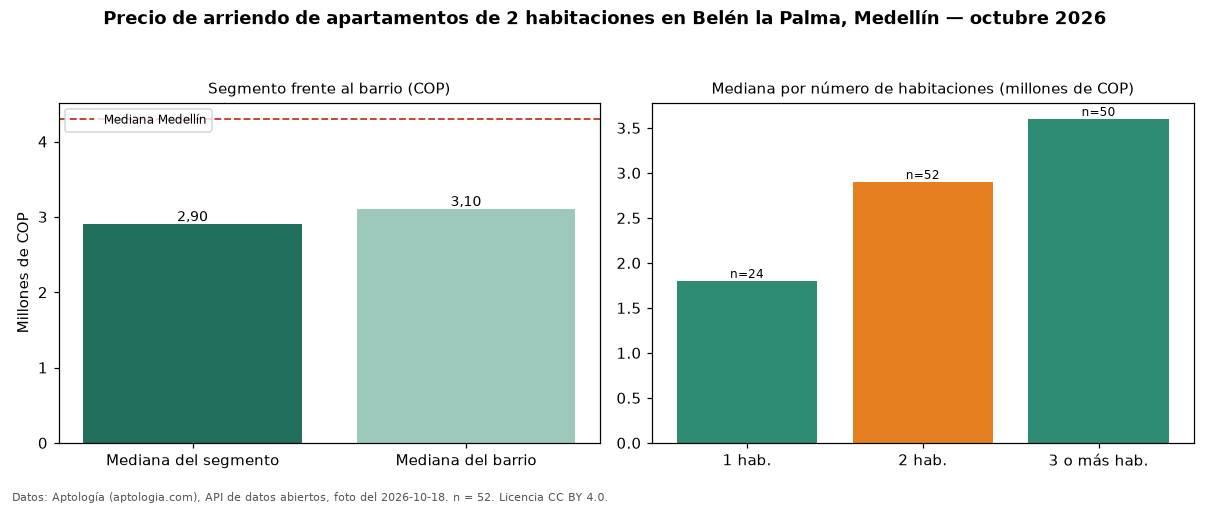

Values plotted in this chart, from the file beside it:
seccion, metrica, valor_cop, n
precio, mediana, 2900000, 52
habitaciones, 1, 1800000, 24
habitaciones, 2, 2900000, 52
habitaciones, 3+, 3600000, 50
barrio, mediana_barrio_todos_los_tamanos, 3100000, 127
ciudad, mediana_ciudad, 4300000, 
fuente, fecha_foto, 2026-10-18, 
fuente, atribucion, https://www.aptologia.com/arriendo/medel…, 
